Run: headless pygame with SDL's dummy video driver; simulated clock (each Clock.tick advances the game by its frame time, no real sleeping); random seed 0; keys injected as events and as key.get_pressed() state; no mouse input.
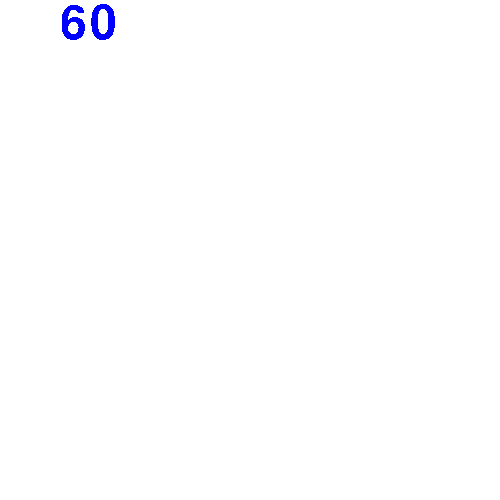
Frame 1 of 4 · flips 1–60 · no input
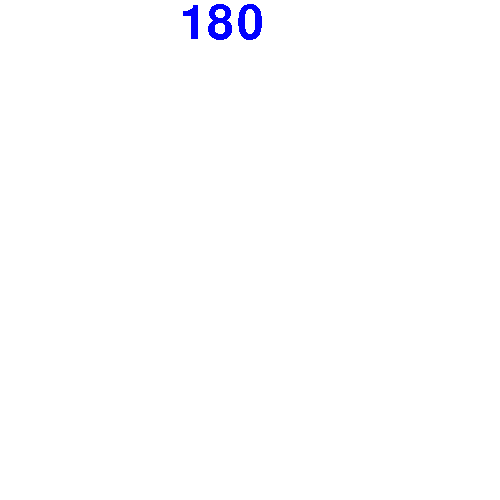
Frame 2 of 4 · flips 61–180 · tapped SPACE, RETURN · held RIGHT (→), D
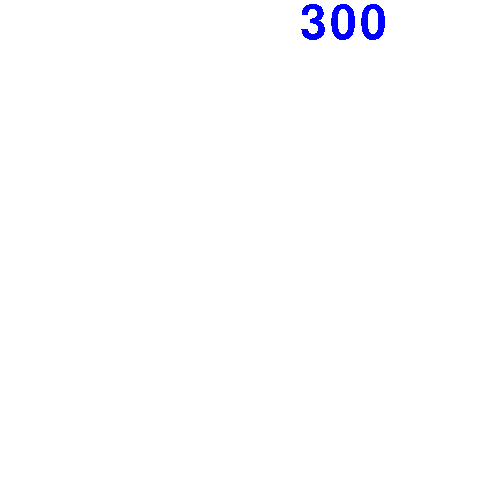
Frame 3 of 4 · flips 181–300 · held DOWN (↓), S
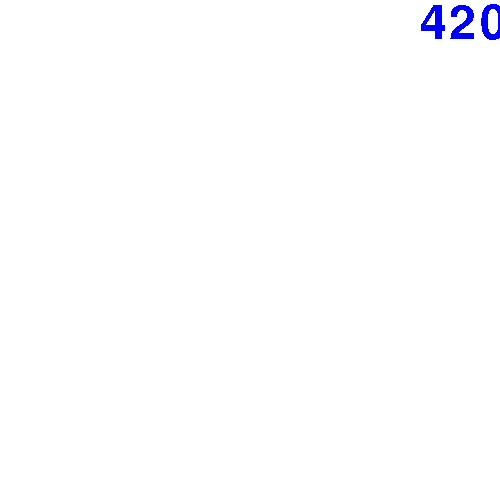
Frame 4 of 4 · flips 301–420 · held LEFT (←), A, UP (↑), W

The pygame program that drew these frames:

import pygame
pygame.init()
pygame.font.init()

shrift = pygame.font.Font(None, 70 )
text = shrift.render("привет!",False, (0,0,255) )

win = pygame.display.set_mode((500,500))
win.blit(text, (0,0) )
x = 0
timer = pygame.time.Clock()

while True:
    for i in pygame.event.get():
        if i.type == 12:
            exit()
    x += 1
    text = shrift.render(str(x),False, (0,0,255) )
    win.fill( (255,255,255) )
    win.blit(text, (x,0) )
    timer.tick(60)
    pygame.display.update()
